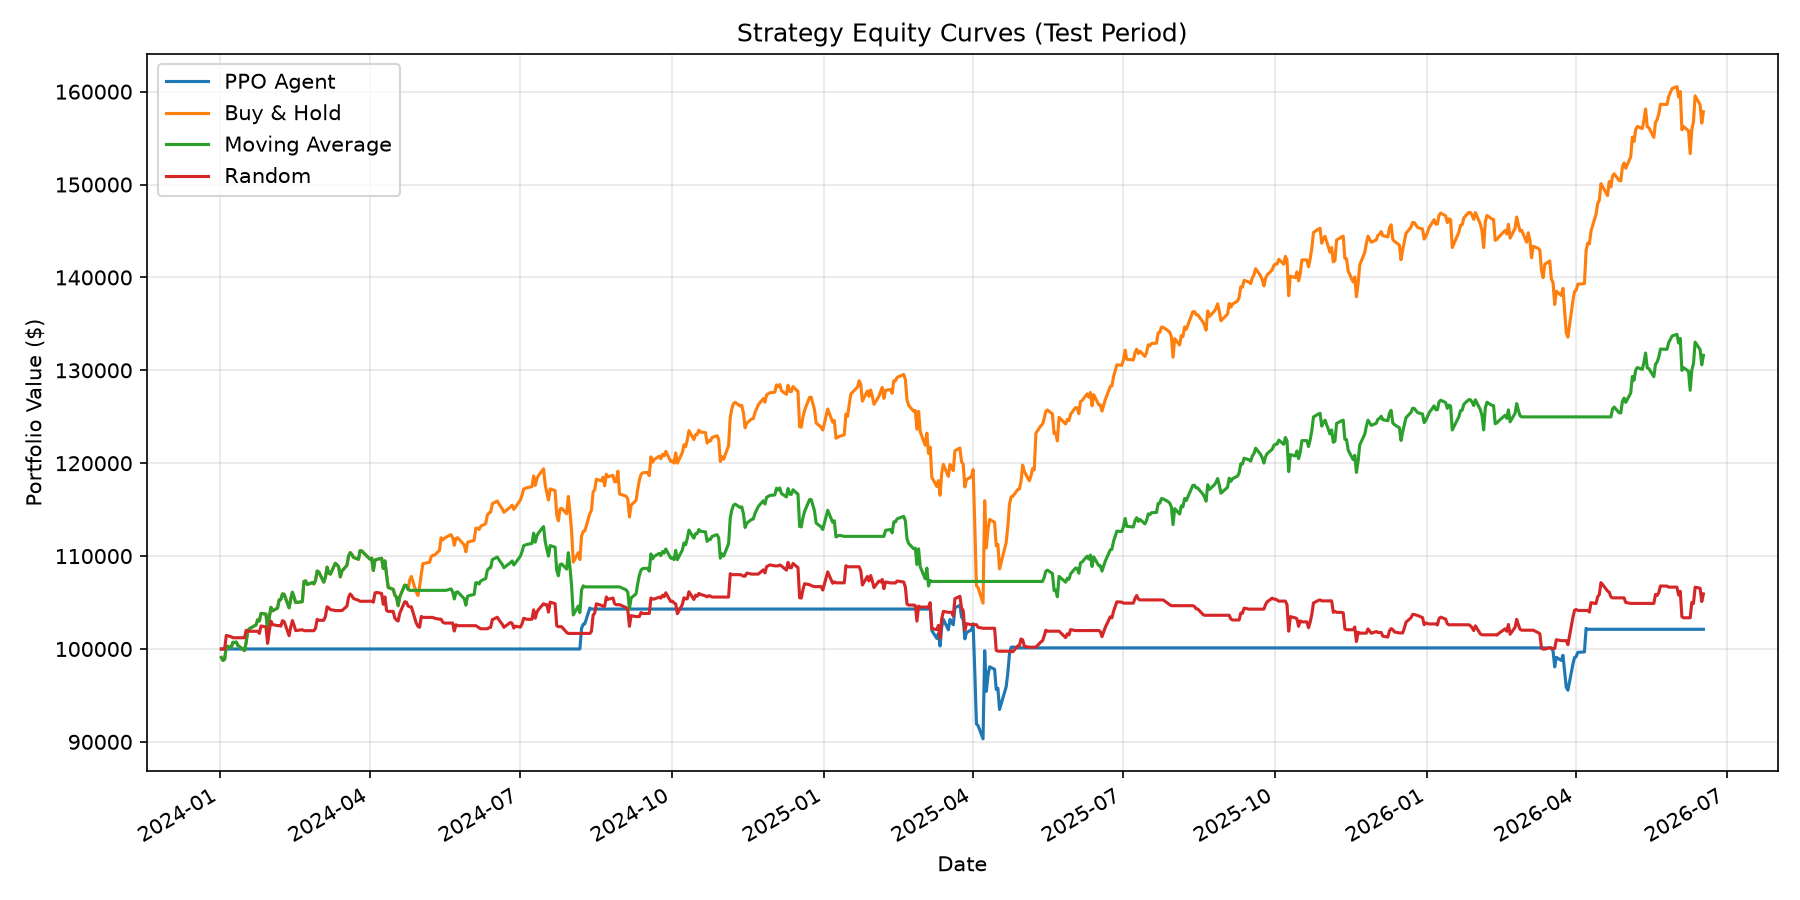

Values plotted in this chart, from the file beside it:
Date, ppo_agent, buy_and_hold, moving_average, random
2024-01-02, 100000, 99084, 99084, 100000
2024-01-03, 100000, 98765, 98765, 100000
2024-01-04, 100000, 98900, 98900, 100037
2024-01-05, 100000, 100312, 100312, 101465
2024-01-08, 100000, 100160, 100160, 101311
2024-01-09, 100000, 100726, 100726, 101210
2024-01-10, 100000, 100682, 100682, 101210
2024-01-11, 100000, 100752, 100752, 101210
2024-01-12, 100000, 100382, 100382, 101210
2024-01-16, 100000, 99824, 99824, 101210
2024-01-17, 100000, 100712, 100712, 102008
2024-01-18, 100000, 101967, 101967, 101906
2024-01-19, 100000, 102183, 102183, 101906
2024-01-22, 100000, 102481, 102481, 101906
2024-01-23, 100000, 102593, 102593, 101906
2024-01-24, 100000, 103151, 103151, 101906
2024-01-25, 100000, 103020, 103020, 101674
2024-01-26, 100000, 103836, 103836, 102480
2024-01-29, 100000, 103755, 103755, 102377
2024-01-30, 100000, 102062, 102062, 100606
2024-01-31, 100000, 103398, 103398, 101923
2024-02-01, 100000, 104487, 104487, 102996
2024-02-02, 100000, 104106, 104106, 102621
2024-02-05, 100000, 104408, 104408, 102518
2024-02-06, 100000, 105279, 105279, 102518
2024-02-07, 100000, 105326, 105326, 102461
2024-02-08, 100000, 105934, 105934, 103053
2024-02-09, 100000, 105888, 105888, 102950
2024-02-12, 100000, 104429, 104429, 101430
2024-02-13, 100000, 105378, 105378, 102352
2024-02-14, 100000, 106106, 106106, 103058
2024-02-15, 100000, 105577, 105577, 102545
2024-02-16, 100000, 104996, 104996, 101981
2024-02-20, 100000, 105091, 105091, 102073
2024-02-21, 100000, 107266, 107266, 101971
2024-02-22, 100000, 107340, 107340, 101971
2024-02-23, 100000, 106947, 106947, 101971
2024-02-26, 100000, 107145, 107145, 101971
2024-02-27, 100000, 107004, 107004, 101971
2024-02-28, 100000, 107389, 107389, 102235
2024-02-29, 100000, 108397, 108397, 103195
2024-03-01, 100000, 108280, 108280, 103092
2024-03-04, 100000, 107198, 107198, 103092
2024-03-05, 100000, 107742, 107742, 103510
2024-03-06, 100000, 108811, 108811, 104538
2024-03-07, 100000, 108158, 108158, 104433
2024-03-08, 100000, 108065, 108065, 104239
2024-03-11, 100000, 109227, 109227, 104135
2024-03-12, 100000, 109056, 109056, 104135
2024-03-13, 100000, 108841, 108841, 104135
2024-03-14, 100000, 107758, 107758, 104135
2024-03-15, 100000, 108399, 108399, 104135
2024-03-18, 100000, 109001, 109001, 104609
2024-03-19, 100000, 110009, 110009, 105577
2024-03-20, 100000, 110373, 110373, 105925
2024-03-21, 100000, 110164, 110164, 105725
2024-03-22, 100000, 109859, 109859, 105433
2024-03-25, 100000, 109656, 109656, 105238
2024-03-26, 100000, 110578, 110578, 105133
2024-03-27, 100000, 110557, 110557, 105133
... 557 more rows
